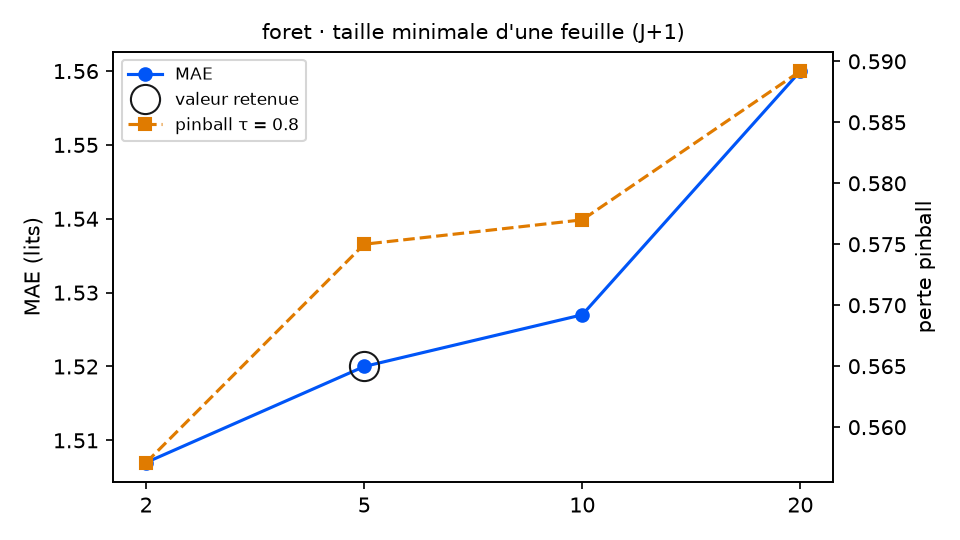

Source data for this figure (header and first rows):
variante; MAE; RMSE; biais; pinball τ=0.8; couverture 90 %; temps (s); DM p (pinball τ=0.8); p Holm; vs choix retenu
min_feuille = 2; 1.507; 1.987; 0.058; 0.5571; 93.4; 48.1; 0.0078; 0.0234; meilleur
min_feuille = 5 (retenu); 1.52; 2.011; 0.052; 0.575; 94.0; 22.4; ; ; — choix retenu
min_feuille = 10; 1.527; 2.016; 0.039; 0.577; 94.5; 12.1; 0.7311; 0.7311; équivalent
min_feuille = 20; 1.56; 2.037; 0.038; 0.5892; 94.0; 6.7; 0.1307; 0.2614; équivalent
